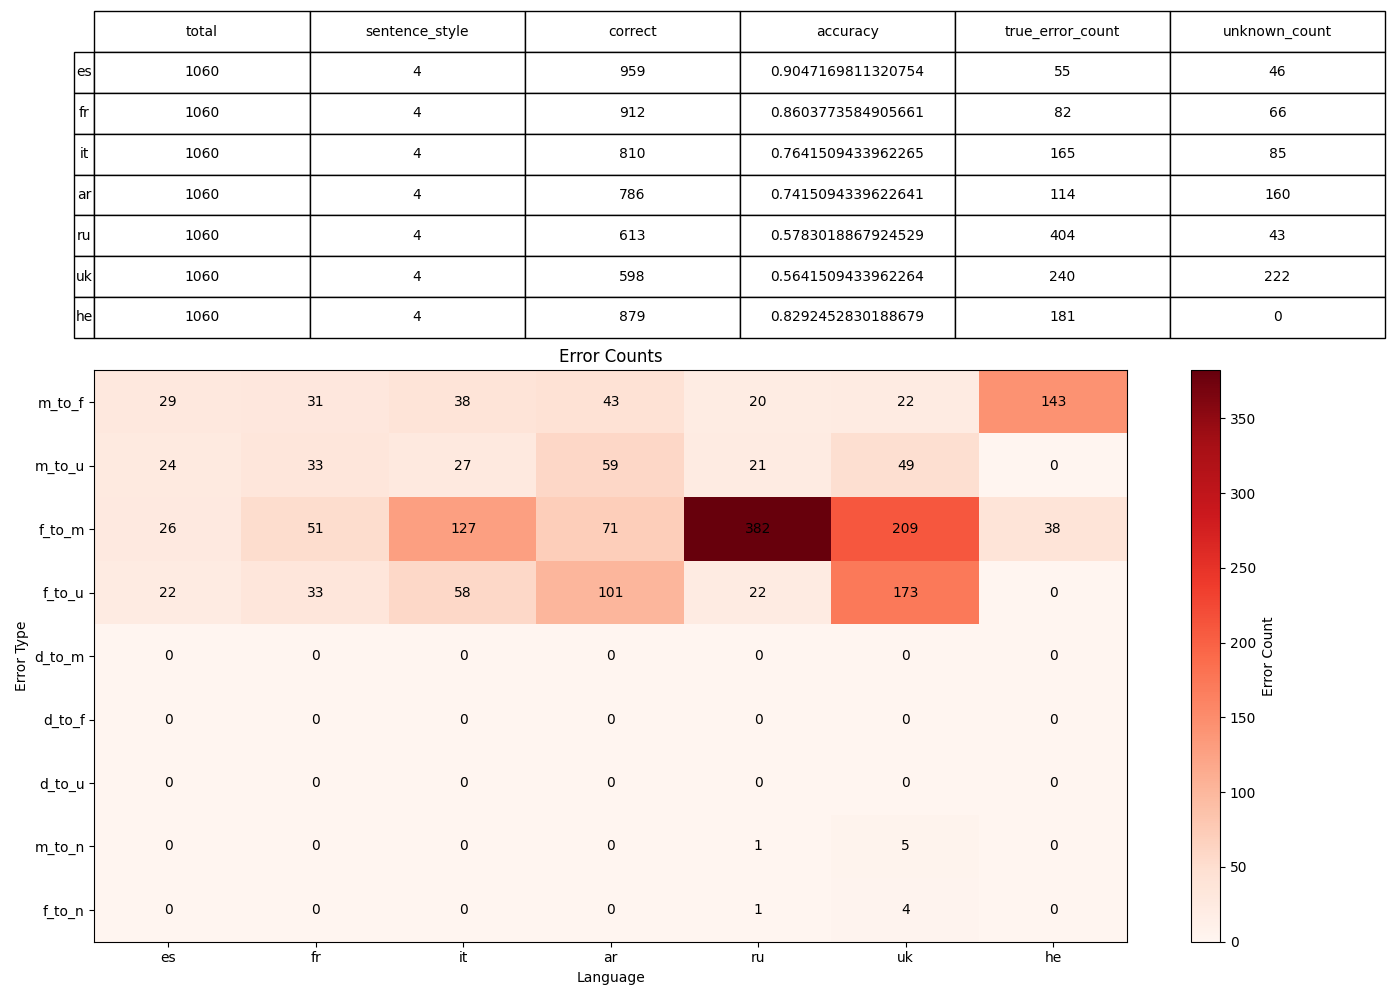

The file beside this chart, header and first rows:
, 0, 1, 2, 3, 4, 5, 6
language, es, fr, it, ar, ru, uk, he
sentence_style, 4, 4, 4, 4, 4, 4, 4
total, 1060, 1060, 1060, 1060, 1060, 1060, 1060
correct, 959, 912, 810, 786, 613, 598, 879
accuracy, 0.9047, 0.8604, 0.7642, 0.7415, 0.5783, 0.5642, 0.8292
true_error_count, 55, 82, 165, 114, 404, 240, 181
unknown_count, 46, 66, 85, 160, 43, 222, 0
error_m_to_f, 29, 31, 38, 43, 20, 22, 143
error_m_to_u, 24, 33, 27, 59, 21, 49, 0
error_f_to_m, 26, 51, 127, 71, 382, 209, 38
error_f_to_u, 22, 33, 58, 101, 22, 173, 0
error_d_to_m, 0, 0, 0, 0, 0, 0, 0
error_d_to_f, 0, 0, 0, 0, 0, 0, 0
error_d_to_u, 0, 0, 0, 0, 0, 0, 0
error_m_to_n, 0, 0, 0, 0, 1, 5, 0
error_f_to_n, 0, 0, 0, 0, 1, 4, 0
